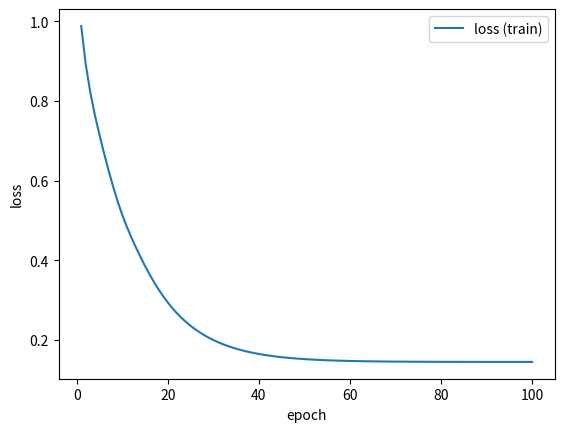
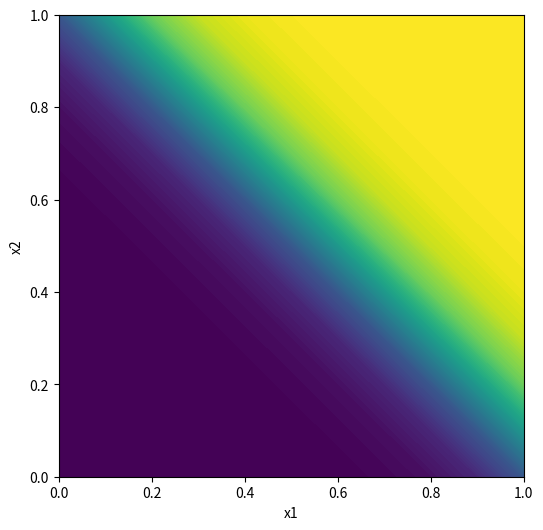

Write Python code to recreate these figures, in order. (Note: this script raises an exception after producing the figures.)
import numpy as np
import matplotlib.pyplot as plt

# 入力データと教師ラベル
x = [[0,0],[1,0],[0,1],[1,1]]
y_train = [0, 0, 0, 1]

# シグモイド関数の定義
def sigmoid(x):
    return 1 / (1 + np.exp(-x))

def sigmoid_grad(x):
    return (1.0 - sigmoid(x)) * sigmoid(x)

# 単純パーセプトロンの定義
class Perceptron:
    
    def __init__(self, input_size, w_std=0.01):
        self.w = w_std * np.random.randn(input_size)
        self.b = 0.0   
        self.grads = {}

    def forward(self, x):
        self.h = np.dot(x, self.w) + self.b
        self.y = sigmoid(self.h)
        return self.y

    def backward(self, x, t): 
        self.grads = {}

        d_h = -1 * (t - self.y) * sigmoid_grad(self.h)
        self.grads['w'] = np.dot(self.h.T, d_h)
        self.grads['b'] = d_h

    def update_parameters(self, lr=0.1):
        self.w -= lr * self.grads['w']
        self.b -= lr * self.grads['b']

# モデルのパラメータを表示
def display_model_parameters(model):
  print("w:", model.w, "b:", model.b)

# モデルの作成
input_size = 2
model = Perceptron(input_size=input_size)

# モデルパラメータの初期値を表示
display_model_parameters(model)

# 学習パラメータの設定
num_train_data = 4
epoch_num = 100
learning_rate = 1.0

epoch_list = []
train_loss_list = []
train_accuracy_list = []

iteration = 0
for epoch in range(1, epoch_num + 1, 1):
    sum_loss = 0.0
    print("epoch:", epoch)
    
    for i in range(0, num_train_data, 1):
        input = x[i]
        label = y_train[i]

        y_pred = model.forward(input)

        sum_loss += np.sum(np.power(y_pred - label, 2))

        model.backward(input, label)
        model.update_parameters(lr=learning_rate)
        
        print(" ", "input:", input, "output:", y_pred, "label:", label)
    
    # 学習途中のlossの保存
    epoch_list.append(epoch)
    train_loss_list.append(sum_loss)
    print("loss：", sum_loss)
    # モデルのパラメータを表示
    display_model_parameters(model)


plt.figure()
plt.plot(epoch_list, train_loss_list, label='loss (train)')
plt.xlabel("epoch")     # x軸ラベル
plt.ylabel("loss")      # y軸ラベル
plt.legend()            # 凡例
plt.show()

# x1とx2の生成
x1 = np.linspace(0, 1, 11)  # [0 0.1 ... 1.0]
x2 = np.linspace(0, 1, 11)  # [0 0.1 ... 1.0]
X1, X2 = np.meshgrid(x1, x2)

# 入力x1とx2の出力を計算しvalに代入
val = []
for v in x2:
  for u in x1:
    input = u, v
    val.append(model.forward(input))

val = np.asarray(val)
val = val.reshape(X1.shape)

# 等高線表示(PDFにセーブ)     
fig, ax = plt.subplots(figsize=(6,6))
ax.contourf(X1, X2, val, 100)
ax.set_xlabel("x1")
ax.set_ylabel("x2")
plt.savefig("Perceptorn-2D.pdf")
plt.show()

# 3D表示(PDFにセーブ)
fig = plt.figure(figsize=(6,6))
ax = fig.gca(projection='3d')
ax.plot_surface(X1, X2, val) 
ax.set_xlabel("x1")
ax.set_ylabel("x2")
plt.savefig("Perceptorn-3D.pdf")
plt.show()